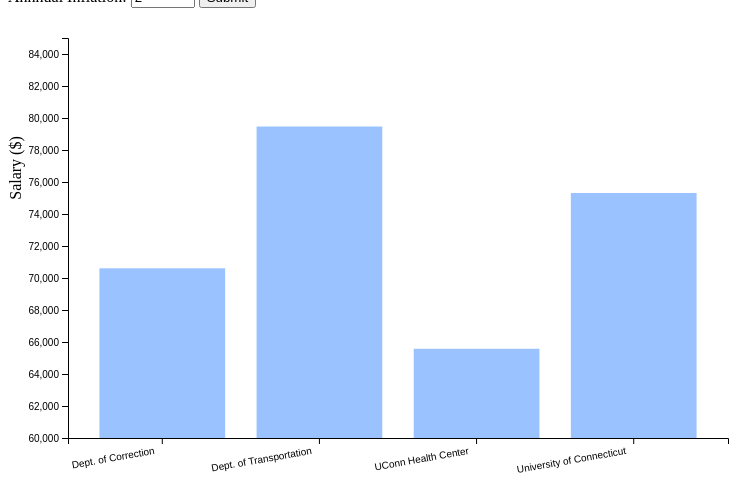
D3 v7 page, settled after 480 driven frames (8 s of simulated time); the page loaded 1 data file(s).


// ── script.js
var margin = { top: 30, right: 30, bottom: 70, left: 60 },
	width = 750 - margin.left - margin.right,
	height = 500 - margin.top - margin.bottom;

const Inf2023 = [71330.38918783658,82607.71121994017,70205.41812576566,79890.72555024258]
const Inf2022 = [66877.03571736092,76375.49070713851,64666.48004040189,74896.97144454699]
const Inf2021 = [61929.89285288343,71880.83892950702,60314.063626395386,70254.55597813237]
const Yr2023 = [69220.23143452409,77910.62571676525,64291.19576600201,73837.2428125603]
const Yr2022 = [66044.94437906849,76486.6385130202,65003.331511558645,73970.97626195116]

var y = d3.scaleLinear().domain([60000, 85000]).range([height, 0]);

async function loadScene1() {
	var svg = d3
		.select("#my_dataviz")
		.append("svg")
		.attr("width", width + margin.left + margin.right)
		.attr("height", height + margin.top + margin.bottom)
		.append("g")
		.attr("transform", "translate(" + margin.left + "," + margin.top + ")");

	data = await d3.csv("salaries.csv").then(function (data) {
		var x = d3
			.scaleBand()
			.range([0, width])
			.domain(
				data.map(function (d) {
					return d.Agency;
				})
			)
			.padding(0.2);
		svg
			.append("g")
			.attr("transform", "translate(0," + height + ")")
			.call(d3.axisBottom(x))
			.selectAll("text")
			.attr("transform", "translate(-10,0)rotate(-10)")
			.style("text-anchor", "end");

		svg
			.append("text")
			.attr("x", -140)
			.attr("y", -47)
			.attr("transform", "rotate(-90)")
			.attr("text-anchor", "middle")
			.text("Salary ($)");

		// Add Y axis
		var y = d3.scaleLinear().domain([60000, 85000]).range([height, 0]);
		svg.append("g").call(d3.axisLeft(y));

		// Bars
		svg
			.selectAll("mybar")
			.data(data)
			.enter()
			.append("rect")
			.attr("x", function (d) {
				return x(d.Agency);
			})
			.attr("y", function (d) {
				return y(d.Yr2023);
			})
			.attr("width", x.bandwidth())
			.attr("height", function (d) {
				return height - y(d.Yr2023);
			})
			.attr("fill", "#000080")
			.on("mouseover", function (event, data) {
				tooltip.transition().duration(200).style("opacity", 0.9);
				tooltip
					.html("Yearly Salary: " + data.Yr2023)
					.style("left", event.pageX + "px")
					.style("top", event.pageY - 28 + "px");
			})
			.on("mouseout", function (d) {
				tooltip.transition().duration(500).style("opacity", 0);
			});
	});

	var tooltip = d3
		.select("#my_dataviz")
		.append("div")
		.attr("class", "tooltip")
		.style("opacity", 0)
		.style("background-color", "black")
		.style("border-radius", "5px")
		.style("padding", "1px")
		.style("color", "white")
		.style("position", "absolute");
}

async function loadScene2() {
	var svg = d3
		.select("#my_dataviz")
		.append("svg")
		.attr("width", width + margin.left + margin.right)
		.attr("height", height + margin.top + margin.bottom)
		.append("g")
		.attr("transform", "translate(" + margin.left + "," + margin.top + ")");

	data = await d3.csv("salaries.csv").then(function (data) {
		var x = d3
			.scaleBand()
			.range([0, width])
			.domain(
				data.map(function (d) {
					return d.Agency;
				})
			)
			.padding(0.2);
		svg
			.append("g")
			.attr("transform", "translate(0," + height + ")")
			.call(d3.axisBottom(x))
			.selectAll("text")
			.attr("transform", "translate(-10,0)rotate(-10)")
			.style("text-anchor", "end");

		svg
			.append("text")
			.attr("x", -140)
			.attr("y", -47)
			.attr("transform", "rotate(-90)")
			.attr("text-anchor", "middle")
			.text("Salary ($)");

		// Add Y axis
		var y = d3.scaleLinear().domain([60000, 85000]).range([height, 0]);
		svg.append("g").call(d3.axisLeft(y));

		// Bars
		svg
			.selectAll("mybar")
			.data(data)
			.enter()
			.append("rect")
			.attr("x", function (d) {
				return x(d.Agency);
			})
			.attr("y", function (d) {
				return y(d.Yr2022);
			})
			.attr("width", x.bandwidth())
			.attr("height", function (d) {
				return height - y(d.Yr2022);
			})
			.attr("fill", "#000080")
			.on("mouseover", function (event, data) {
				tooltip.transition().duration(200).style("opacity", 0.9);
				tooltip
					.html("Yearly Salary: " + data.Yr2023)
					.style("left", event.pageX + "px")
					.style("top", event.pageY - 28 + "px");
			})
			.on("mouseout", function (d) {
				tooltip.transition().duration(500).style("opacity", 0);
			});
	});


	var tooltip = d3
		.select("#my_dataviz")
		.append("div")
		.attr("class", "tooltip")
		.style("opacity", 0)
		.style("background-color", "black")
		.style("border-radius", "5px")
		.style("padding", "1px")
		.style("color", "white")
		.style("position", "absolute");

	const makeAnnotations = d3
		.annotation()
		.type(d3.annotationLabel)
		.annotations(annotations);

	d3.select("svg")
		.append("g")
		.attr("class", "annotation-group")
		.attr("id", "annot")
		.call(makeAnnotations);
}

async function loadScene3() {
	formValidation();
	var y = d3.scaleLinear().domain([60000, 85000]).range([height, 0]);
	var svg = d3
		.select("#my_dataviz")
		.append("svg")
		.attr("width", width + margin.left + margin.right)
		.attr("height", height + margin.top + margin.bottom)
		.append("g")
		.attr("transform", "translate(" + margin.left + "," + margin.top + ")");

	data = await d3.csv("salaries.csv").then(function (data) {
		var x = d3
			.scaleBand()
			.range([0, width])
			.domain(
				data.map(function (d) {
					return d.Agency;
				})
			)
			.padding(0.2);
		svg
			.append("g")
			.attr("transform", "translate(0," + height + ")")
			.call(d3.axisBottom(x))
			.selectAll("text")
			.attr("transform", "translate(-10,0)rotate(-10)")
			.style("text-anchor", "end");

		svg
			.append("text")
			.attr("x", -130)
			.attr("y", -47)
			.attr("transform", "rotate(-90)")
			.attr("text-anchor", "middle")
			.text("Salary ($)");

		svg.append("g").call(d3.axisLeft(y));

		svg
			.selectAll("mybar")
			.data(data)
			.enter()
			.append("rect")
			.attr("x", function (d) {
				return x(d.Agency);
			})
			.attr("y", function (d) {
				return y(
					infCalc(
						d.Yr2023,
						
						document.getElementById("quantity").value
					)
				);
			})
			.attr("width", x.bandwidth())
			.attr("height", function (d) {
				return (
					height -
					y(
						infCalc(
							d.Yr2023,
							
							document.getElementById("quantity").value
						)
					)
				);
			})
			.attr("fill", "#99c2ff")
			.on("mouseover", function (event, data) {
				tooltip.transition().duration(200).style("opacity", 0.9);
				tooltip
					.html(
						"Projected Yearly Wage: $" +
							parseInt(
								infCalc(
									data.Yr2023,
									
									document.getElementById("quantity").value
								)
							)
					)
					.style("left", event.pageX + "px")
					.style("top", event.pageY - 28 + "px");
			})
			.on("mouseout", function (d) {
				tooltip.transition().duration(500).style("opacity", 0);
			});
	});

	var tooltip = d3
		.select("#my_dataviz")
		.append("div")
		.attr("class", "tooltip")
		.style("opacity", 0)
		.style("background-color", "black")
		.style("border-radius", "5px")
		.style("padding", "1px")
		.style("color", "white")
		.style("position", "absolute");
}

function update2023(setting) {
	if (setting === "real") {
		d3.select("#my_dataviz")
			.selectAll("rect")
			.transition()
			.duration(2000)
			.attr("fill", "#000080")
			.attr("y", function (d, i) {
				return y(Yr2023[i]);
			})
			.attr("height", function (d, i) {
				return height - y(Yr2023[i]);
			});
	} else {
		d3.select("#my_dataviz")
			.selectAll("rect")
			.transition()
			.duration(2000)
			.attr("fill", "#00cc00")
			.attr("y", function (d, i) {
				return y(Inf2023[i]);
			})
			.attr("height", function (d, i) {
				return height - y(Inf2023[i]);
			});
	}
}

function update2022(setting) {
	if (setting === "real") {
		d3.select("#my_dataviz")
			.selectAll("rect")
			.transition()
			.duration(2000)
			.attr("fill", "#000080")
			.attr("y", function (d, i) {
				return y(Yr2022[i]);
			})
			.attr("height", function (d, i) {
				return height - y(Yr2022[i]);
			});
	} else {
		d3.select("#my_dataviz")
			.selectAll("rect")
			.transition()
			.duration(2000)
			.attr("fill", "#00cc00")
			.attr("y", function (d, i) {
				return y(Inf2022[i]);
			})
			.attr("height", function (d, i) {
				return height - y(Inf2022[i]);
			});
	}
}


function infCalc(Yr2023, inf = 2) {
	// Calculate 2024 Dept of Transportation Salary with Inflation Input
	//const Yr2023Data = 77910.625717;
	salary_2024 = (1+(inf/100))*Yr2023;
	return salary_2024;
}

function updateInf(inf) {
	inf = Number.parseInt(inf);

	var y = d3.scaleLinear().domain([60000, 85000]).range([height, 0]);

	d3.select("#my_dataviz")
		.selectAll("rect")
		.transition()
		.duration(2000)
		.attr("fill", "#000080")
		.attr("y", function (d, i) {
			return y(infCalc(d.Yr2023,inf));
		})
		.attr("height", function (d, i) {
			return height - y(infCalc(d.Yr2023,inf));
		});
}

function formValidation(obj) {
	let inf = obj;

	if (inf < 1 || inf > 200) {
		document.getElementById("button").disabled = true;
	} else {
		document.getElementById("button").disabled = false;
	}
}


### data: salaries.csv
Agency, 2020, 2021, Yr2022, Yr2023, Inf2021, Inf2022, Inf2023
Dept. of Correction, 61175, 63876, 66045, 69220, 61930, 66877, 71330
Dept. of Transportation, 71005, 72948, 76487, 77911, 71881, 76375, 82608
UConn Health Center, 59579, 61765, 65003, 64291, 60314, 64666, 70205
University of Connecticut, 69398, 71536, 73971, 73837, 70255, 74897, 79891